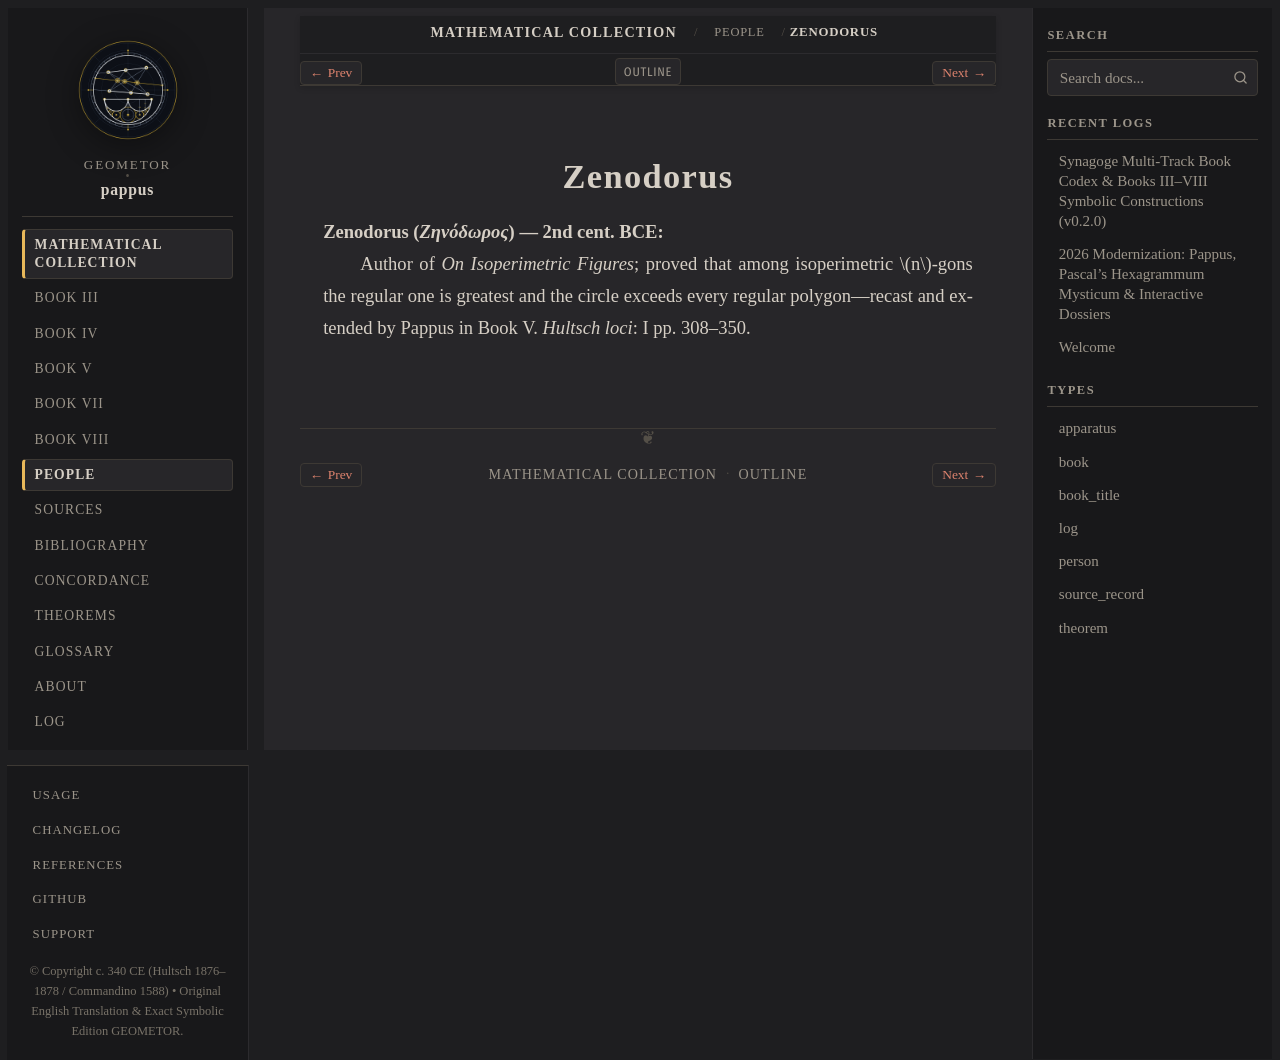

repository: geometor/pappus · page: synagoge/people/zenodorus.html · generator: sphinx

:type: person
:layout: book
:lifespan: Ζηνόδωρος
:excerpt: Zenodorus (Ζηνόδωρος) — 2nd cent. BCE

.. _person-zenodorus:

Zenodorus
=========

**Zenodorus** (*Ζηνόδωρος*) — 2nd cent. BCE
  Author of *On Isoperimetric Figures*; proved that among isoperimetric :math:`n`-gons the regular one is greatest and the circle exceeds every regular polygon—recast and extended by Pappus in Book V.
  *Hultsch loci*: I pp. 308–350.
